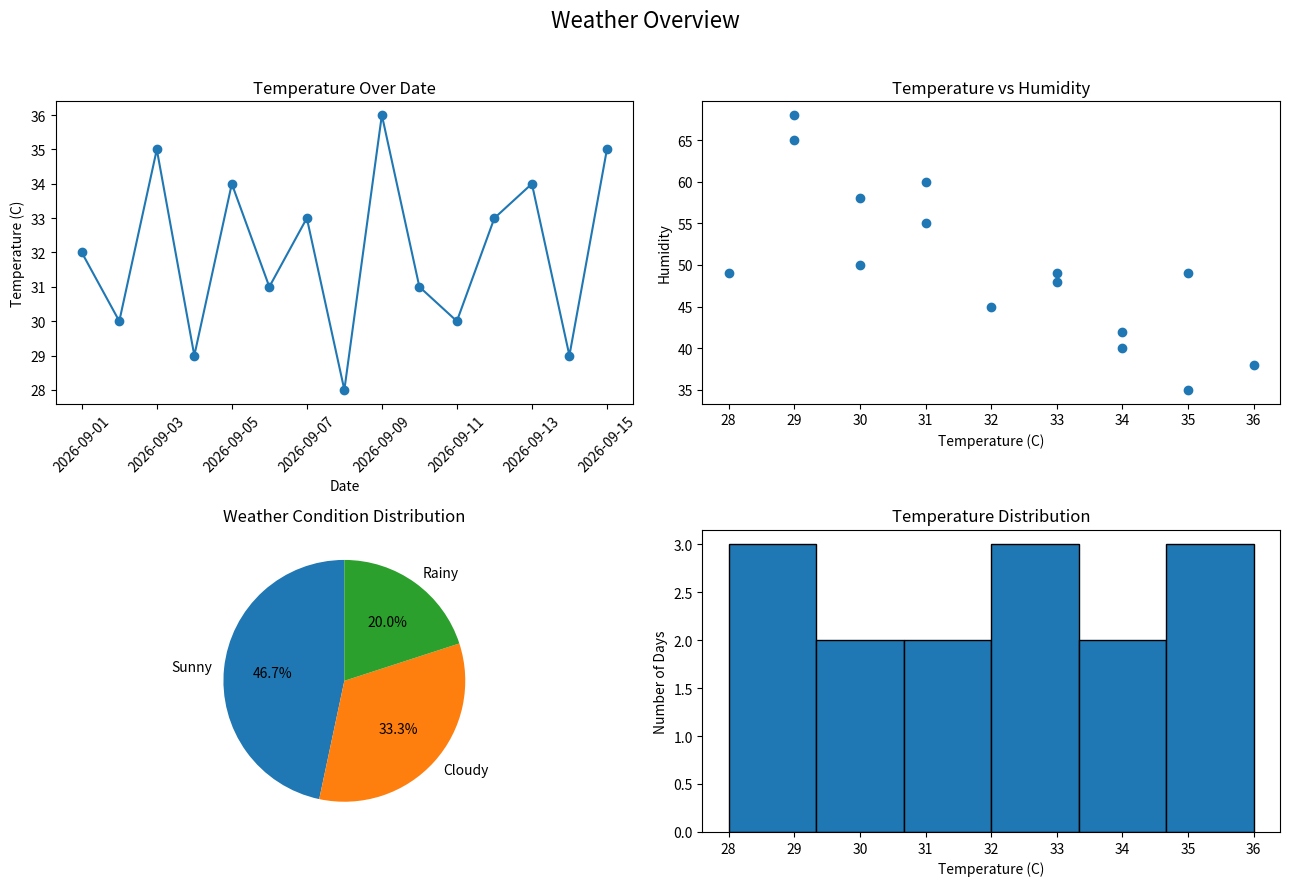

Recreate this plot in Python.

import pandas as pd
import matplotlib.pyplot as plt

# Create a messy 15-day weather dataset
data = {
    "Date": [
        "2026-09-01", "2026-09-02", "2026-09-03",
        "2026-09-04", "2026-09-05", "2026-09-06",
        "2026-09-07", "2026-09-08", "2026-09-09",
        "2026-09-10", "2026-09-11", "2026-09-12",
        "2026-09-13", "2026-09-14", "2026-09-15",
        "2026-09-01"
    ],
    "City": [
        " islamabad", "ISLAMABAD ", "lahore", " Lahore ",
        "KARACHI", "karachi ", " Islamabad ", "LAHORE",
        "karachi", " ISLAMABAD", "lahore ", "KARACHI ",
        "Islamabad", " LAHORE", "karachi", " islamabad"
    ],
    "Temperature": [
        "32C", "30C", "35C", "29C", "34C",
        "31C", "33C", "28C", "36C", "31C",
        "30C", "33C", "34C", "29C", "35C", "32C"
    ],
    "Humidity": [
        45, 50, None, 65, 40, 55, 48, None,
        38, 60, 58, None, 42, 68, 35, 45
    ],
    "Condition": [
        "sunny", " CLOUDY ", "Sunny", " Rainy",
        "SUNNY ", "cloudy", " sunny", "CLOUDY",
        "Rainy ", "Sunny", " cloudy ", "RAINY",
        "SUNNY", "cloudy", " Sunny ", " SUNNY"
    ]
}

df = pd.DataFrame(data)

# Clean text columns
df["City"] = df["City"].str.strip().str.title()
df["Condition"] = df["Condition"].str.strip().str.title()

# Remove the temperature unit and convert to numeric
df["Temperature"] = (
    df["Temperature"].str.replace("C", "", regex=False).astype(float)
)

# Convert Date strings into datetime values
df["Date"] = pd.to_datetime(df["Date"])

# Remove duplicate rows
df = df.drop_duplicates().copy()
print("Rows after dropping duplicates:", len(df))

# Fill missing humidity with the median
humidity_median = df["Humidity"].median()
df["Humidity"] = df["Humidity"].fillna(humidity_median)

print("Missing Humidity filled with median:", humidity_median)

# One-hot encode the Condition column
condition_encoded = pd.get_dummies(
    df["Condition"], prefix="Condition", dtype=int
)

print("\nOne-hot encoded Condition columns:")
print(condition_encoded.to_string(index=False))

# Calculate and print the correlation
correlation = df["Temperature"].corr(df["Humidity"])
print("\nCorrelation (Temperature, Humidity):", round(correlation, 2))

# Print condition counts
condition_counts = df["Condition"].value_counts()
print("\nCondition counts:")
print(condition_counts)

# Create a 2 x 2 dashboard
fig, axes = plt.subplots(2, 2, figsize=(13, 9))

# 1. Line plot: Temperature over Date
axes[0, 0].plot(
    df["Date"], df["Temperature"], marker="o"
)
axes[0, 0].set_title("Temperature Over Date")
axes[0, 0].set_xlabel("Date")
axes[0, 0].set_ylabel("Temperature (C)")
axes[0, 0].tick_params(axis="x", rotation=45)

# 2. Scatter plot: Temperature vs Humidity
axes[0, 1].scatter(df["Temperature"], df["Humidity"])
axes[0, 1].set_title("Temperature vs Humidity")
axes[0, 1].set_xlabel("Temperature (C)")
axes[0, 1].set_ylabel("Humidity")

# 3. Pie chart: Weather conditions
axes[1, 0].pie(
    condition_counts,
    labels=condition_counts.index,
    autopct="%1.1f%%",
    startangle=90
)
axes[1, 0].set_title("Weather Condition Distribution")

# 4. Histogram: Temperature
axes[1, 1].hist(df["Temperature"], bins=6, edgecolor="black")
axes[1, 1].set_title("Temperature Distribution")
axes[1, 1].set_xlabel("Temperature (C)")
axes[1, 1].set_ylabel("Number of Days")

# Add the overall title and save the dashboard
fig.suptitle("Weather Overview", fontsize=16)
plt.tight_layout(rect=[0, 0, 1, 0.96])
plt.savefig("weather_dashboard.png", dpi=300)
plt.show()

print("\nSaved weather_dashboard.png")
